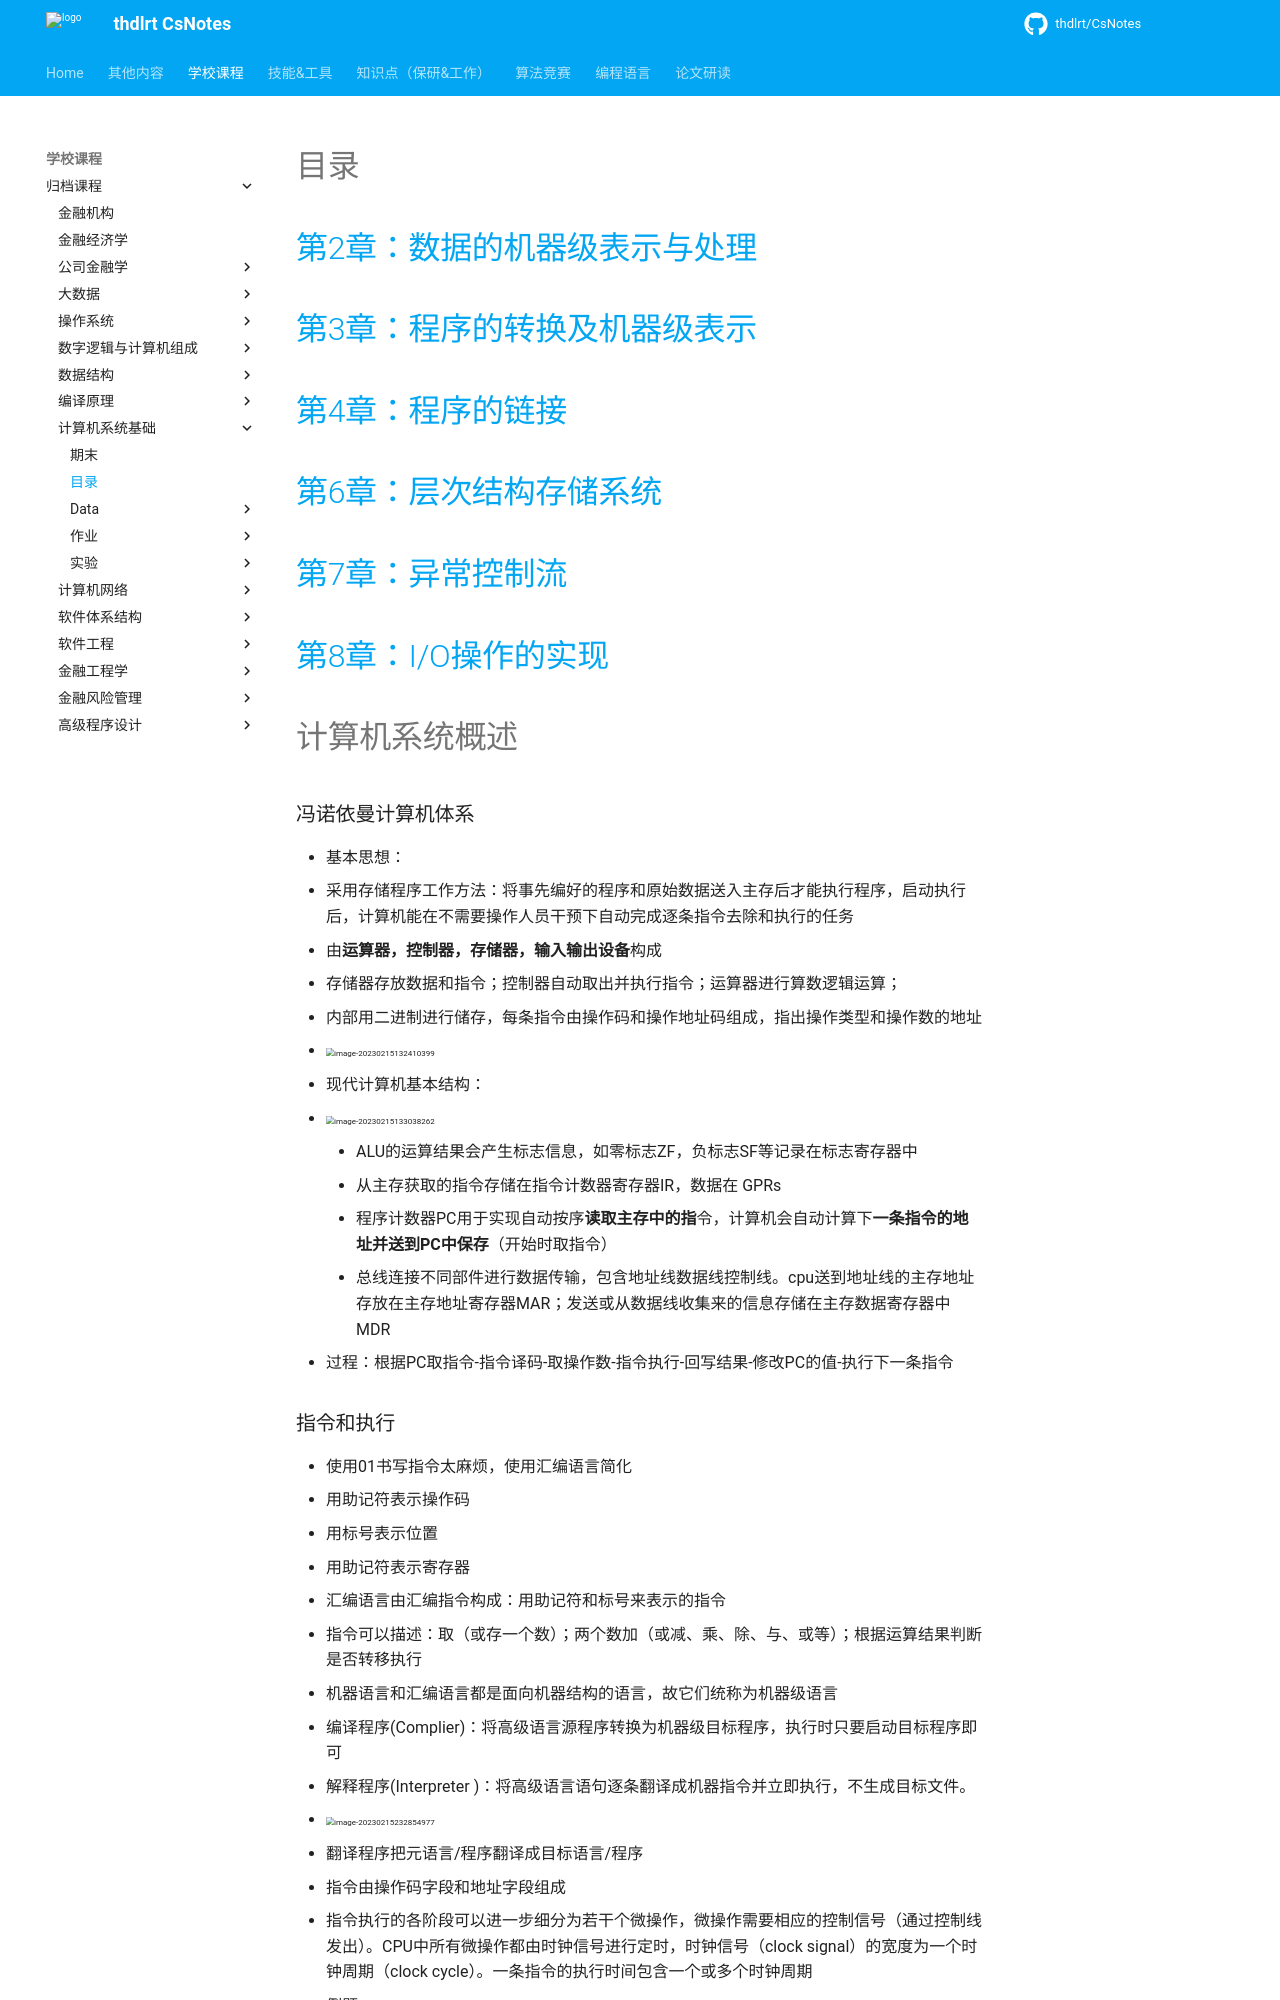

repository: thdlrt/CsNotes · page: 学校课程/归档课程/计算机系统基础/计算机系统基础笔记/index.html · generator: mkdocs


# 目录

# [第2章：数据的机器级表示与处理](docs/学校课程/归档课程/计算机系统基础/data/2.md)

# [第3章：程序的转换及机器级表示](docs/学校课程/归档课程/计算机系统基础/data/3.md)

# [第4章：程序的链接](docs/学校课程/归档课程/计算机系统基础/data/4.md)

# [第6章：层次结构存储系统](docs/学校课程/归档课程/计算机系统基础/data/6.md)

# [第7章：异常控制流](docs/学校课程/归档课程/计算机系统基础/data/7.md)

# [第8章：I/O操作的实现](docs/学校课程/归档课程/计算机系统基础/data/8.md)

# 计算机系统概述

### 冯诺依曼计算机体系

- 基本思想：
  - 采用存储程序工作方法：将事先编好的程序和原始数据送入主存后才能执行程序，启动执行后，计算机能在不需要操作人员干预下自动完成逐条指令去除和执行的任务
  - 由**运算器，控制器，存储器，输入输出设备**构成
  - 存储器存放数据和指令；控制器自动取出并执行指令；运算器进行算数逻辑运算；
  - 内部用二进制进行储存，每条指令由操作码和操作地址码组成，指出操作类型和操作数的地址
  - <img src="https://thdlrt.oss-cn-beijing.aliyuncs.com/image-20230215132410399.png" alt="image-20230215132410399" style="zoom:50%;" />
- 现代计算机基本结构：
  - <img src="https://thdlrt.oss-cn-beijing.aliyuncs.com/image-20230215133038262.png" alt="image-20230215133038262" style="zoom:50%;" />
    - ALU的运算结果会产生标志信息，如零标志ZF，负标志SF等记录在标志寄存器中
    - 从主存获取的指令存储在指令计数器寄存器IR，数据在 GPRs
    - 程序计数器PC用于实现自动按序**读取主存中的指**令，计算机会自动计算下**一条指令的地址并送到PC中保存**（开始时取指令）
    - 总线连接不同部件进行数据传输，包含地址线数据线控制线。cpu送到地址线的主存地址存放在主存地址寄存器MAR；发送或从数据线收集来的信息存储在主存数据寄存器中MDR
  - 过程：根据PC取指令-指令译码-取操作数-指令执行-回写结果-修改PC的值-执行下一条指令

### 指令和执行

- 使用01书写指令太麻烦，使用汇编语言简化
  - 用助记符表示操作码
  - 用标号表示位置
  - 用助记符表示寄存器
- 汇编语言由汇编指令构成：用助记符和标号来表示的指令
  - 指令可以描述：取（或存一个数）；两个数加（或减、乘、除、与、或等）；根据运算结果判断是否转移执行
  - 机器语言和汇编语言都是面向机器结构的语言，故它们统称为机器级语言

- 编译程序(Complier)：将高级语言源程序转换为机器级目标程序，执行时只要启动目标程序即可
- 解释程序(Interpreter )：将高级语言语句逐条翻译成机器指令并立即执行，不生成目标文件。
- <img src="https://thdlrt.oss-cn-beijing.aliyuncs.com/image-20230215232854977.png" alt="image-20230215232854977" style="zoom: 50%;" />
  - 翻译程序把元语言/程序翻译成目标语言/程序
- 指令由操作码字段和地址字段组成
  - 指令执行的各阶段可以进一步细分为若干个微操作，微操作需要相应的控制信号（通过控制线发出）。CPU中所有微操作都由时钟信号进行定时，时钟信号（clock signal）的宽度为一个时钟周期（clock cycle）。一条指令的执行时间包含一个或多个时钟周期
  - 例题：
  - <img src="https://thdlrt.oss-cn-beijing.aliyuncs.com/image-20230215233815379.png" alt="image-20230215233815379" style="zoom: 50%;" />
  - <img src="https://thdlrt.oss-cn-beijing.aliyuncs.com/image-20230215233850659.png" alt="image-20230215233850659" style="zoom: 50%;" />
  - <img src="https://thdlrt.oss-cn-beijing.aliyuncs.com/image-20230215233903896.png" alt="image-20230215233903896" style="zoom: 50%;" />
  - <img src="https://thdlrt.oss-cn-beijing.aliyuncs.com/image-20230215234025901.png" alt="image-20230215234025901" style="zoom: 50%;" />
  - <img src="https://thdlrt.oss-cn-beijing.aliyuncs.com/image-20230215234035171.png" alt="image-20230215234035171" style="zoom: 50%;" />
